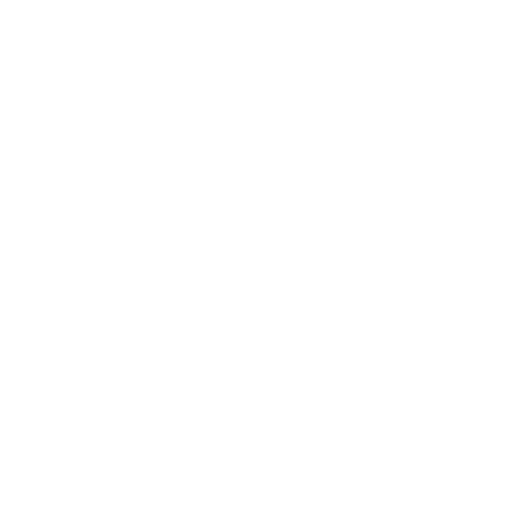
t = 0.00 s
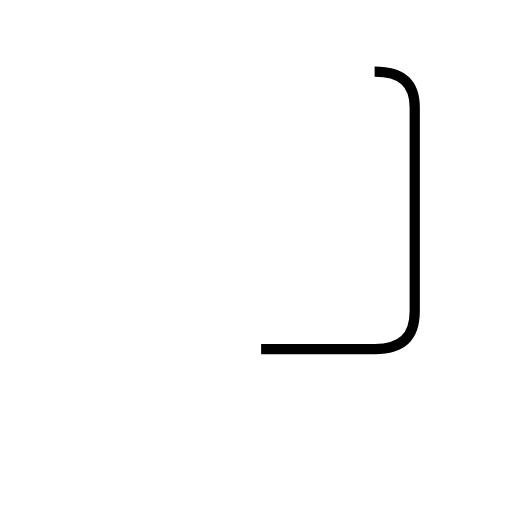
t = 1.30 s
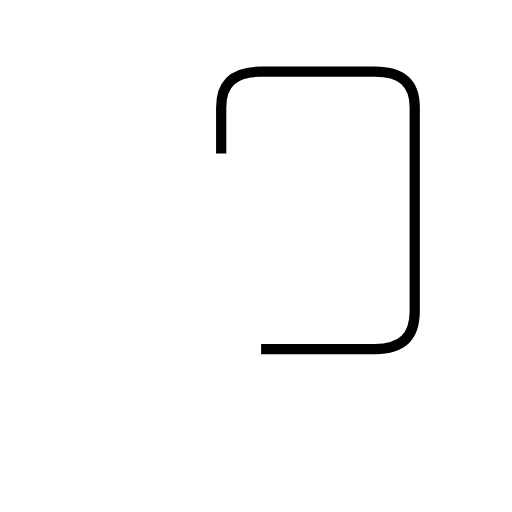
t = 1.94 s
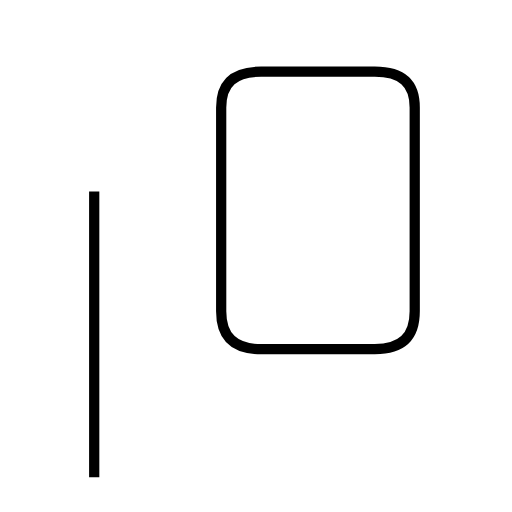
t = 3.43 s
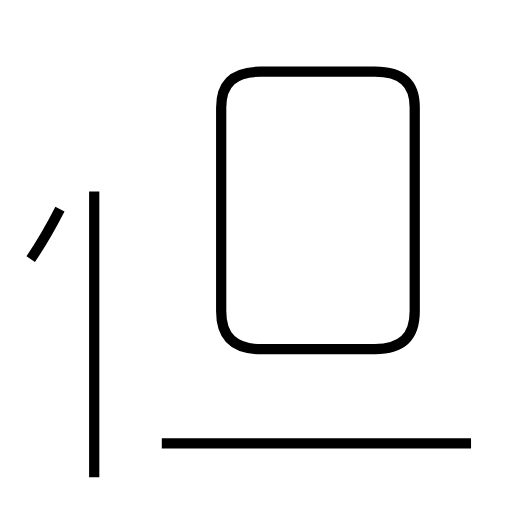
t = 4.51 s
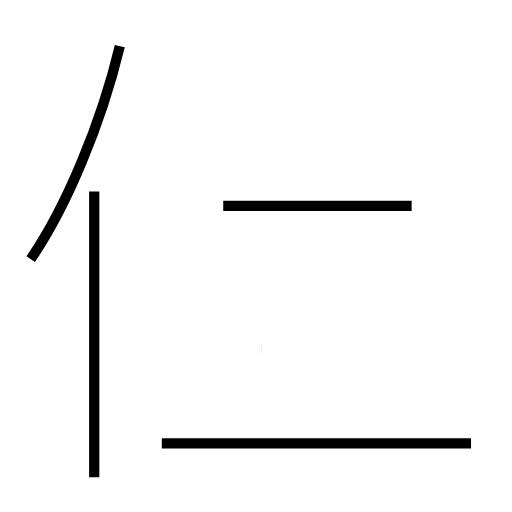
t = 5.57 s

The animated SVG that drew these frames (rendered in a browser with its animation timeline set to each time). Animation: 5 SMIL elements (animate=5); one cycle of 5.57 s.

<?xml version='1.0' encoding='utf-8'?>
<svg viewBox="0.0 -6.0 50.0 50.0" version="1.1" xmlns="http://www.w3.org/2000/svg"><rect x="-1000" y="-1000" width="2000" height="2000" stroke="white" fill="white" /><g style="fill:none;stroke:#000000;stroke-width:1"><path d="M 25.5 -9.9 L 36.6 -9.9 C 39.2 -9.9 40.5 -11.1 40.5 -13.6 L 40.5 -33.5 C 40.5 -35.9 39.2 -37.0 36.6 -37.0 L 25.5 -37.0 C 22.9 -37.0 21.6 -35.9 21.6 -33.5 L 21.6 -13.6 C 21.6 -11.1 22.9 -9.9 25.5 -9.9 Z " transform="translate(0.0 38.0)" stroke-dasharray="86.40714157288195" stroke-dashoffset="86.40714157288195"><animate attributeName="stroke-dashoffset" from="86.40714157288195" to="0" dur="2.5922142471864587s" begin="0s; anim_end.end" fill="freeze" id="anim0" /></path><path d="M 9.2 2.6 L 9.2 -25.3 " transform="translate(0.0 38.0)" stroke-dasharray="27.900000000000002" stroke-dashoffset="27.900000000000002"><animate attributeName="stroke-dashoffset" from="27.900000000000002" to="0" dur="0.8370000000000001s" begin="anim0.end" fill="freeze" id="anim1" /></path><path d="M 46.0 -0.7 L 15.8 -0.7 " transform="translate(0.0 38.0)" stroke-dasharray="30.2" stroke-dashoffset="30.2"><animate attributeName="stroke-dashoffset" from="30.2" to="0" dur="0.9059999999999999s" begin="anim1.end" fill="freeze" id="anim2" /></path><path d="M 3.0 -18.7 C 6.5 -23.8 9.9 -32.0 11.7 -39.5 " transform="translate(0.0 38.0)" stroke-dasharray="22.65408409329979" stroke-dashoffset="22.65408409329979"><animate attributeName="stroke-dashoffset" from="22.65408409329979" to="0" dur="0.6796225227989937s" begin="anim2.end" fill="freeze" id="anim3" /></path><path d="M 40.2 -23.9 L 21.8 -23.9" transform="translate(0.0 38.0)" stroke-dasharray="18.400000000000002" stroke-dashoffset="18.400000000000002"><animate attributeName="stroke-dashoffset" from="18.400000000000002" to="0" dur="0.552s" begin="anim3.end" fill="freeze" id="anim_end" /></path></g></svg>
